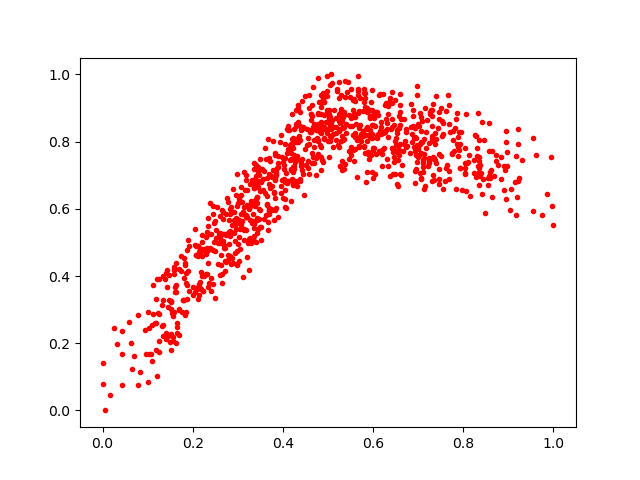

Data behind this chart, as committed beside it:
0.8334297, 0.7070962
0.6556, 0.6675
0.09384, 0.2395
0.8579, 0.8563
0.5181, 0.8425
0.6611, 0.8662
0.3427, 0.636
0.4682, 0.8041
0.5354, 0.8873
0.5369, 0.9328
0.8548, 0.672
0.9176, 0.7559
0.5643, 0.8121
0.2412, 0.4818
0.3273, 0.5677
0.6462, 0.7737
0.1221, 0.2891
0.5029, 0.8542
0.7472, 0.688
0.4372, 0.8456
0.296, 0.573
0.9963, 0.6076
0.6862, 0.7985
0.638, 0.9288
0.3955, 0.819
0.3712, 0.6615
0.7381, 0.7928
0.4728, 0.7013
0.3816, 0.5964
0.6884, 0.8941
0.8828, 0.6898
0.4629, 0.8656
0.4111, 0.7767
0.3671, 0.5614
0.2915, 0.5891
0.3392, 0.5019
0.5602, 0.8744
0.7707, 0.8297
0.3485, 0.6522
0.2859, 0.6068
0.382, 0.6974
0.2341, 0.3658
0.4002, 0.6326
0.4048, 0.6298
0.1025, 0.168
0.7687, 0.9086
0.1585, 0.4282
0.6454, 0.7556
0.7935, 0.7929
0.3082, 0.6202
0.6003, 0.691
0.4283, 0.7446
0.2683, 0.4928
0.4782, 0.9878
0.5933, 0.8947
0.3504, 0.6798
0.5263, 0.88
0.3136, 0.6068
0.4199, 0.8087
0.5639, 0.6944
0.4592, 0.8297
... 938 more rows
